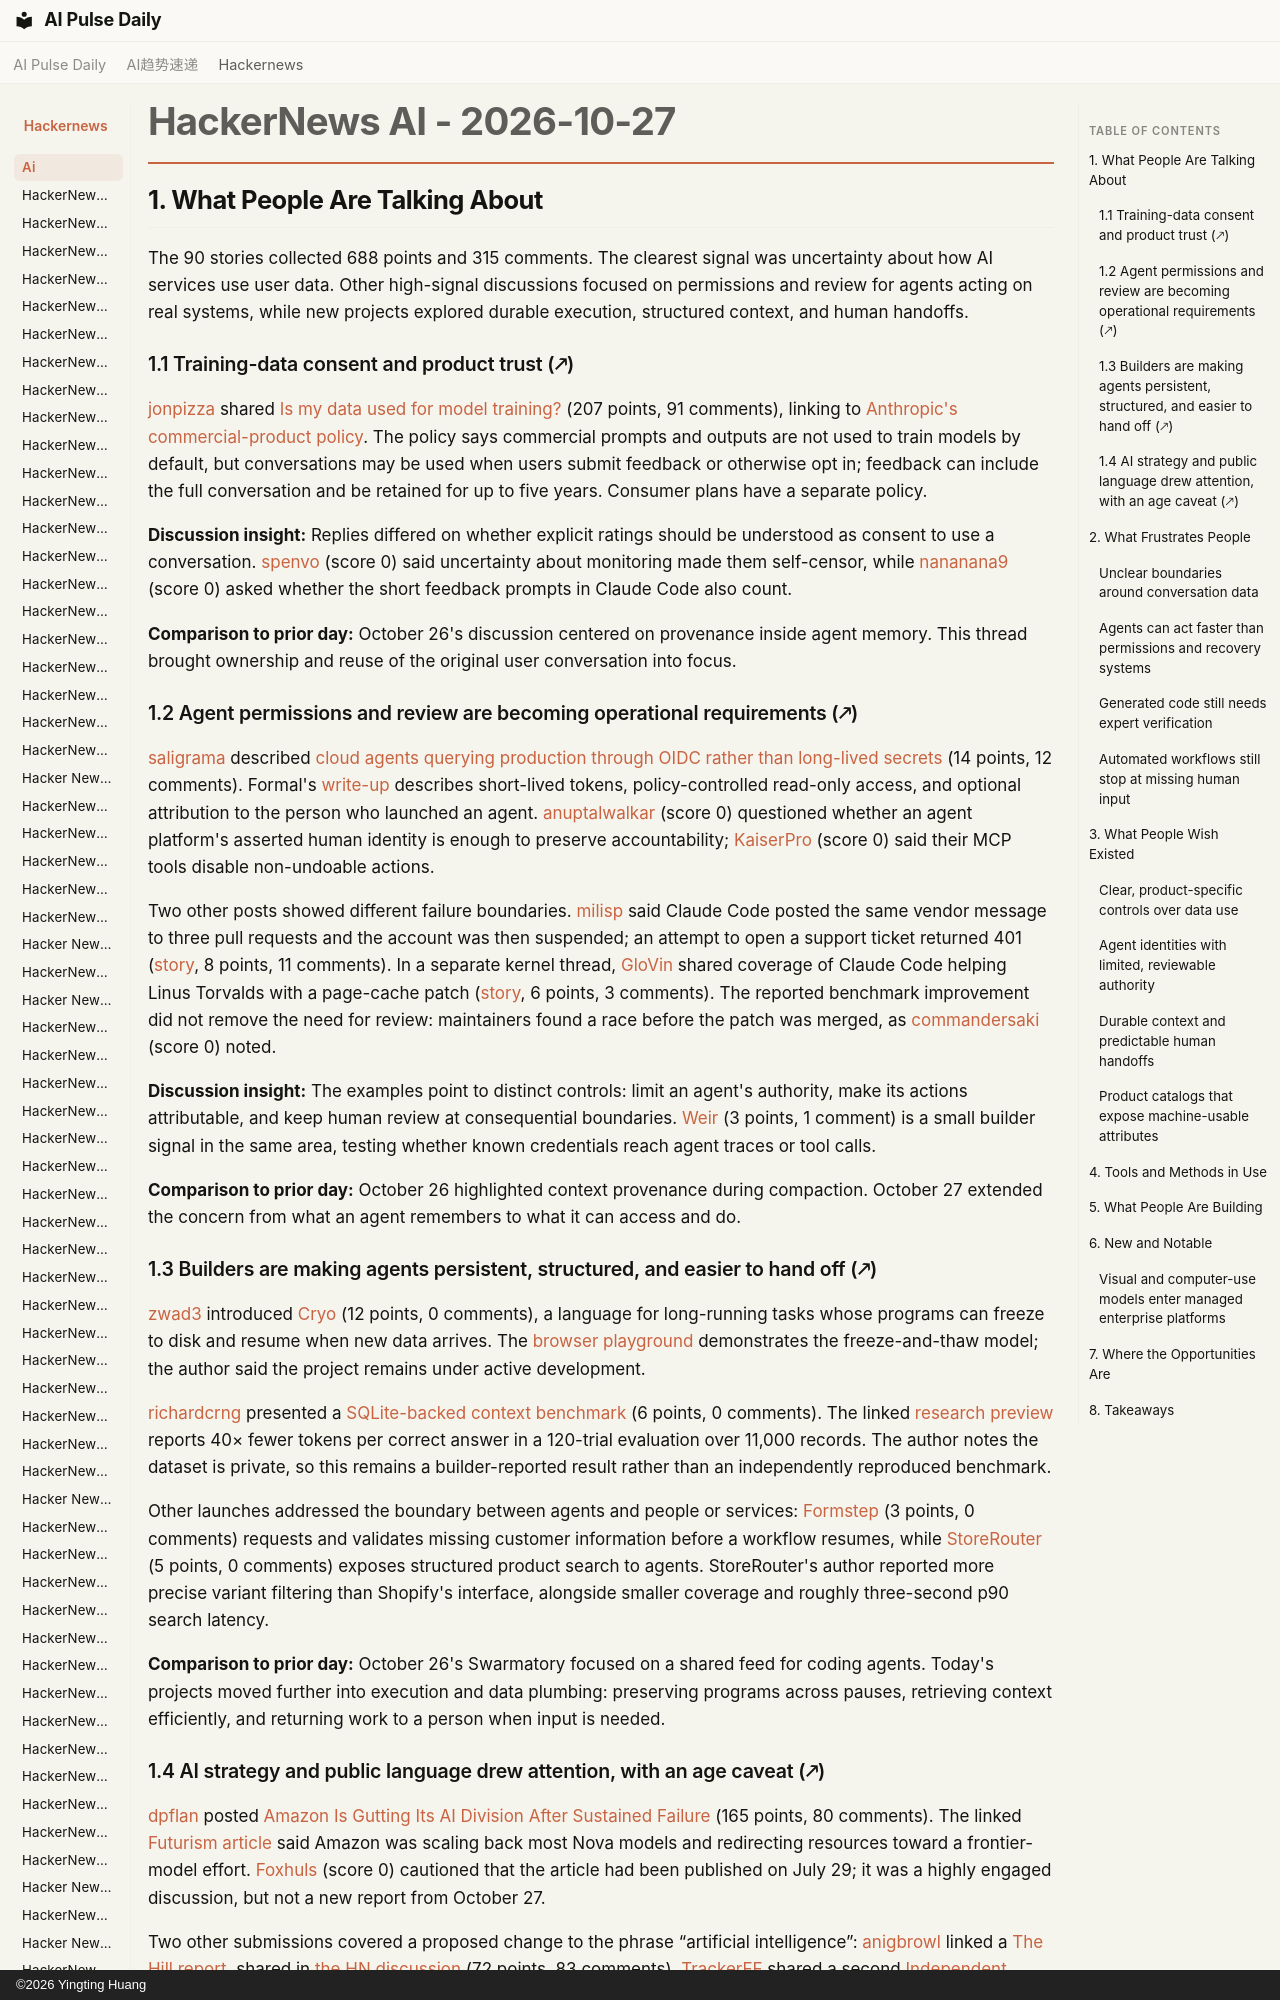

repository: vibewatch/vibewatch.github.io · page: hackernews/ai/2026-10-27/index.html · generator: mkdocs · copyright: ©2026 Yingting Huang

# HackerNews AI - 2026-10-27

## 1. What People Are Talking About

The 90 stories collected 688 points and 315 comments. The clearest signal was uncertainty about how AI services use user data. Other high-signal discussions focused on permissions and review for agents acting on real systems, while new projects explored durable execution, structured context, and human handoffs.

### 1.1 Training-data consent and product trust (🡕)

[jonpizza](https://news.ycombinator.com/user?id=jonpizza) shared [Is my data used for model training?](https://news.ycombinator.com/item?id=50259406) (207 points, 91 comments), linking to [Anthropic's commercial-product policy](https://privacy.claude.com/en/articles/7996868-is-my-data-used-for-model-training). The policy says commercial prompts and outputs are not used to train models by default, but conversations may be used when users submit feedback or otherwise opt in; feedback can include the full conversation and be retained for up to five years. Consumer plans have a separate policy.

**Discussion insight:** Replies differed on whether explicit ratings should be understood as consent to use a conversation. [spenvo](https://news.ycombinator.com/user?id=spenvo) (score 0) said uncertainty about monitoring made them self-censor, while [nananana9](https://news.ycombinator.com/user?id=nananana9) (score 0) asked whether the short feedback prompts in Claude Code also count.

**Comparison to prior day:** October 26's discussion centered on provenance inside agent memory. This thread brought ownership and reuse of the original user conversation into focus.
